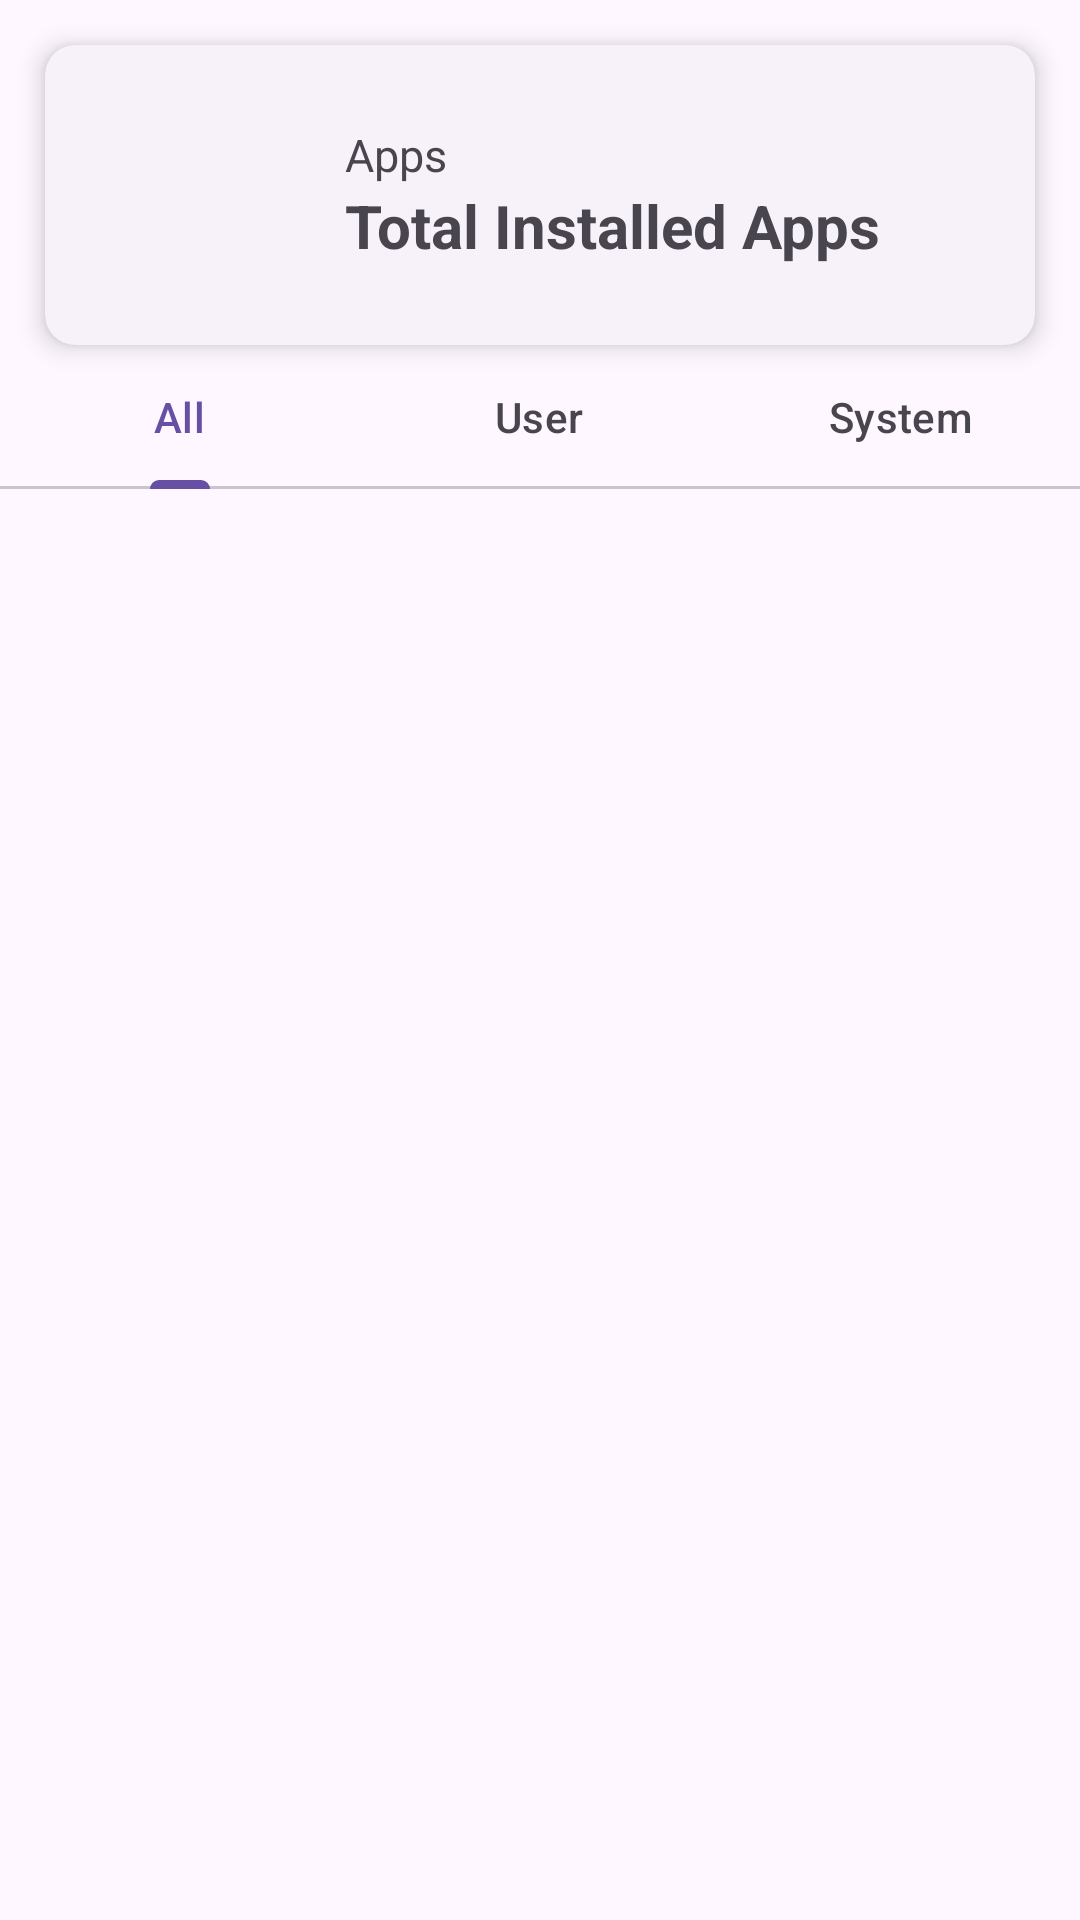

The Android layout XML behind this screen, and the referenced resources:
<!-- AndroidManifest.xml: application theme Theme.AndroidDeviceTester -->
<!-- res/layout/activity_app.xml -->
<?xml version="1.0" encoding="utf-8"?>
<LinearLayout xmlns:android="http://schemas.android.com/apk/res/android"
    xmlns:app="http://schemas.android.com/apk/res-auto"
    xmlns:tools="http://schemas.android.com/tools"
    android:layout_width="match_parent"
    android:layout_height="match_parent"
    android:layout_marginBottom="?attr/actionBarSize"
    android:orientation="vertical"
    tools:context=".apps.AppActivity">

    <androidx.cardview.widget.CardView
        android:layout_marginHorizontal="15dp"
        android:layout_marginTop="15dp"
        style="@style/Widget.Material3.CardView.Elevated"
        app:cardCornerRadius="10dp"
        app:cardElevation="5dp"
        android:layout_width="match_parent"
        android:layout_height="100dp">

        <LinearLayout
            android:orientation="horizontal"
            android:layout_width="match_parent"
            android:layout_height="match_parent">

            <TextView
                android:id="@+id/appFtCount"
                android:layout_marginHorizontal="20dp"
                android:layout_gravity="center"
                android:gravity="center"
                android:textStyle="bold"
                android:textSize="20sp"
                android:layout_width="60dp"
                android:layout_height="60dp"/>

            <LinearLayout
                android:orientation="vertical"
                android:gravity="center"
                android:layout_width="match_parent"
                android:layout_height="match_parent">

                <TextView
                    android:textSize="15sp"
                    android:text="Apps"
                    android:layout_width="match_parent"
                    android:layout_height="wrap_content"/>

                <TextView
                    android:textSize="20sp"
                    android:textStyle="bold"
                    android:text="Total Installed Apps"
                    android:layout_width="match_parent"
                    android:layout_height="wrap_content"/>

            </LinearLayout>

        </LinearLayout>

    </androidx.cardview.widget.CardView>
    
    <com.google.android.material.tabs.TabLayout
        android:id="@+id/appTabLayout"
        android:layout_width="match_parent"
        android:layout_height="wrap_content"
        app:layout_constraintTop_toTopOf="parent">

        <com.google.android.material.tabs.TabItem
            android:layout_width="wrap_content"
            android:layout_height="wrap_content"
            android:text="All"/>

        <com.google.android.material.tabs.TabItem
            android:layout_width="wrap_content"
            android:layout_height="wrap_content"
            android:text="User"/>

        <com.google.android.material.tabs.TabItem
            android:layout_width="wrap_content"
            android:layout_height="wrap_content"
            android:text="System"/>

    </com.google.android.material.tabs.TabLayout>

    <androidx.recyclerview.widget.RecyclerView
        android:id="@+id/appRecyclerView"
        android:layout_width="match_parent"
        android:layout_height="match_parent" />

    <include layout="@layout/loading_progress_bar" />

</LinearLayout>
<!-- res/layout/loading_progress_bar.xml (included above) -->
<?xml version="1.0" encoding="utf-8"?>
<LinearLayout xmlns:android="http://schemas.android.com/apk/res/android"
    android:layout_width="match_parent"
    android:gravity="center"
    android:layout_height="match_parent">

    <ProgressBar
        android:id="@+id/loadProgressBar"
        android:layout_width="wrap_content"
        android:layout_height="wrap_content"/>

</LinearLayout>
<!-- resources referenced by this layout -->
<resources>
  <style name="Theme.AndroidDeviceTester" parent="Base.Theme.AndroidDeviceTester" />
  <style name="Base.Theme.AndroidDeviceTester" parent="Theme.Material3.DayNight.NoActionBar">
          
          
      </style>
</resources>
